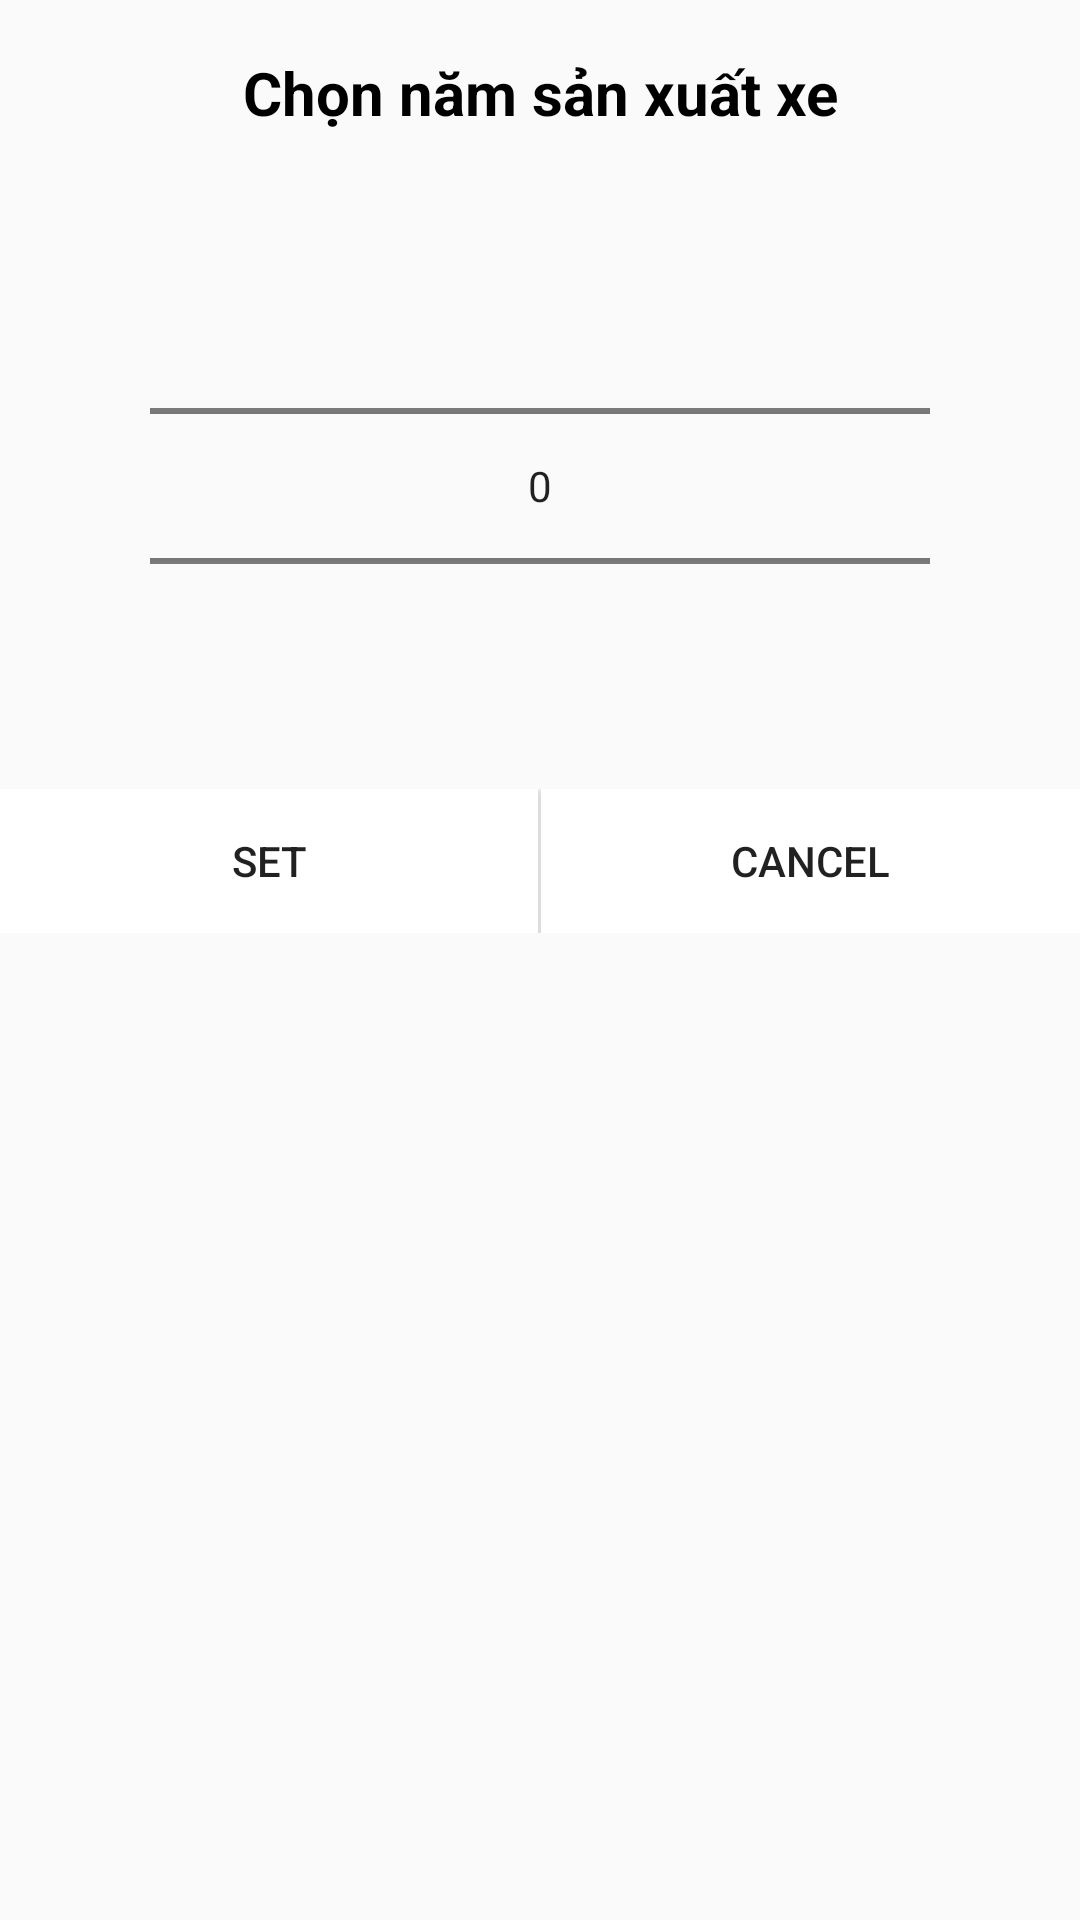

Android layout source for this screen:
<!-- AndroidManifest.xml: application theme AppTheme -->
<!-- res/layout/dialog_year_picker.xml -->
<?xml version="1.0" encoding="utf-8"?>
<LinearLayout xmlns:android="http://schemas.android.com/apk/res/android"
    android:orientation="vertical" android:layout_width="match_parent"
    android:layout_height="wrap_content">

    <TextView
        android:text="Chọn năm sản xuất xe"
        android:layout_width="match_parent"
        android:layout_height="wrap_content"
        android:gravity="center"
        android:layout_marginTop="10dp"
        android:layout_marginBottom="10dp"
        android:minHeight="42dp"
        android:textStyle="bold"
        android:textColor="@color/black"
        android:textSize="20sp"
        android:id="@+id/textView22" />

    <NumberPicker
        android:layout_width="match_parent"
        android:layout_height="wrap_content"
        android:layout_gravity="center_horizontal"
        android:layout_marginLeft="50dp"
        android:layout_marginRight="50dp"
        android:layout_marginTop="10dp"
        android:layout_marginBottom="10dp"
        android:id="@+id/numberPicker" />
    <View
        android:layout_width="match_parent"
        android:layout_height="1dp"
        android:background="@color/blue"
        />

    <LinearLayout
        android:orientation="horizontal"
        android:layout_width="match_parent"
        android:layout_height="wrap_content">

        <Button
            android:text="Set"
            android:layout_width="wrap_content"
            android:layout_height="wrap_content"
            android:id="@+id/btn_set"
            android:background="@color/white"
            android:foreground="?android:attr/selectableItemBackground"
            android:layout_weight="1" />
        <View
            android:layout_width="1dp"
            android:layout_height="match_parent"
            android:background="@color/blue"
            />
        <Button
            android:text="Cancel"
            android:layout_width="wrap_content"
            android:layout_height="wrap_content"
            android:id="@+id/btn_cancel"
            android:foreground="?android:attr/selectableItemBackground"
            android:background="@color/white"
            android:layout_weight="1" />
    </LinearLayout>

</LinearLayout>
<!-- resources referenced by this layout -->
<resources>
  <style name="AppTheme" parent="Theme.AppCompat.Light.NoActionBar">
          
          <item name="colorPrimary">@color/colorPrimary</item>
          <item name="colorPrimaryDark">@color/colorPrimaryDark</item>
          <item name="colorAccent">@color/green</item>
          <item name="android:windowActionBarOverlay">true</item>
          <item name="windowActionBarOverlay">true</item>
      </style>
  <!-- not gathered from this repository: default colours our renderer supplied (Android Studio template values) -->
  <color name="black">#FF000000</color>
  <color name="white">#FFFFFFFF</color>
  <color name="colorPrimary">#FF6200EE</color>
  <color name="colorPrimaryDark">#FF3700B3</color>
</resources>
